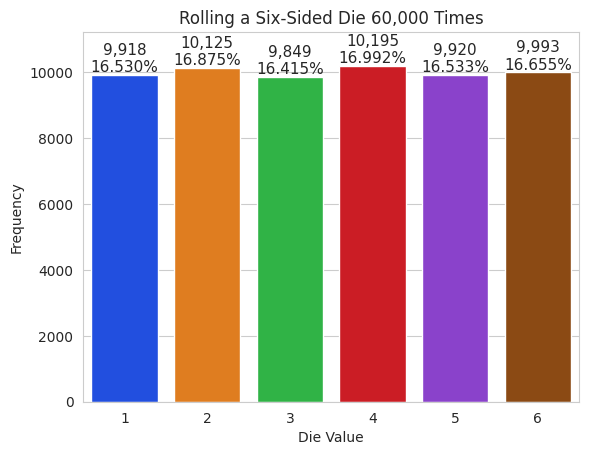

Write Python code to recreate this figure.
# coding: utf-8
import matplotlib.pyplot as plt
import numpy as np
import random
import seaborn as sns
# Libraries
import matplotlib.pyplot as plt
import numpy as np
import random
import seaborn as sns
# Roll the die and calculate die frequencies
rolls = [random.randrange(1, 7) for i in range(600)] # List comprehension to create a list of 600 random die values

values, frequencies = np.unique(rolls, return_counts=True) # Note: Numpy will convert the list to an ndarray for better performance
# Roll the die and calculate die frequencies
rolls = [random.randrange(1, 7) for i in range(600)] # List comprehension to create a list of 600 random die values

values, frequencies = np.unique(rolls, return_counts=True) # Note: Numpy will convert the list to an ndarray for better performance
# Create initial bar plot
title = f'Rolling a Six-Sided Die {len(rolls):,} Times'

sns.set_style('whitegrid')

axes = sns.barplot(x=values, y=frequencies, palette='bright')
# Create initial bar plot
title = f'Rolling a Six-Sided Die {len(rolls):,} Times'
sns.set_style('whitegrid')
axes = sns.barplot(x=values, y=frequencies, palette='bright')
axes.set_title(title)
# Create initial bar plot
title = f'Rolling a Six-Sided Die {len(rolls):,} Times'
sns.set_style('whitegrid')
axes = sns.barplot(x=values, y=frequencies, palette='bright')
axes.set_title(title)
axes.set(xlabel='Die Value', ylabel='Frequency')
# Finalize the bar plot
axes.set_ylim(top=max(frequencies)*1.10)

for bar, frequency in zip(axes.patches, frequencies):
    text_x = bar.get_x() + bar.get_width()/2.0
    text_y = bar.get_height()
    text = f'{frequency:,}\n{frequency / len(rolls):.3%}'
    axes.text(text_x, text_y, text, fontsize=11, ha='center', va='bottom')
# Create initial bar plot
title = f'Rolling a Six-Sided Die {len(rolls):,} Times'
sns.set_style('whitegrid')
axes = sns.barplot(x=values, y=frequencies, palette='bright')
axes.set_title(title)
axes.set(xlabel='Die Value', ylabel='Frequency')
# Finalize the bar plot
axes.set_ylim(top=max(frequencies)*1.10)

for bar, frequency in zip(axes.patches, frequencies):
    text_x = bar.get_x() + bar.get_width()/2.0
    text_y = bar.get_height()
    text = f'{frequency:,}\n{frequency / len(rolls):.3%}'
    axes.text(text_x, text_y, text, fontsize=11, ha='center', va='bottom')
# Create initial bar plot
title = f'Rolling a Six-Sided Die {len(rolls):,} Times'
sns.set_style('whitegrid')
axes = sns.barplot(x=values, y=frequencies, palette='bright')
axes.set_title(title)
axes.set(xlabel='Die Value', ylabel='Frequency')

# Finalize the bar plot
axes.set_ylim(top=max(frequencies)*1.10)

for bar, frequency in zip(axes.patches, frequencies):
    text_x = bar.get_x() + bar.get_width()/2.0
    text_y = bar.get_height()
    text = f'{frequency:,}\n{frequency / len(rolls):.3%}'
    axes.text(text_x, text_y, text, fontsize=11, ha='center', va='bottom')
get_ipython().run_line_magic('pinfo', 'axes.set_ylim')
get_ipython().run_line_magic('pinfo', 'axes.set_ylim')
axes.patches
get_ipython().run_line_magic('pinfo', 'axes.set_ylim')
get_ipython().run_line_magic('pinfo', 'axes.set_ylim')
get_ipython().run_line_magic('pinfo', 'axes.set_ylim')
get_ipython().run_line_magic('pinfo', 'zip')
get_ipython().run_line_magic('pinfo', 'zip')
# Clear existing graph
get_ipython().run_line_magic('pinfo', 'plt.cla')
# Clear existing graph
plt.cla()
get_ipython().run_line_magic('recall', '4')
# Roll the die and calculate die frequencies
rolls = [random.randrange(1, 7) for i in range(60000)] # List comprehension to create a list of 60000 random die values
values, frequencies = np.unique(rolls, return_counts=True) # Note: Numpy will convert the list to an ndarray for better performance
get_ipython().run_line_magic('recall', '11')
# Create initial bar plot
title = f'Rolling a Six-Sided Die {len(rolls):,} Times'
sns.set_style('whitegrid')
axes = sns.barplot(x=values, y=frequencies, palette='bright')
axes.set_title(title)
axes.set(xlabel='Die Value', ylabel='Frequency')

# Finalize the bar plot
axes.set_ylim(top=max(frequencies)*1.10)

for bar, frequency in zip(axes.patches, frequencies):
    text_x = bar.get_x() + bar.get_width()/2.0
    text_y = bar.get_height()
    text = f'{frequency:,}\n{frequency / len(rolls):.3%}'
    axes.text(text_x, text_y, text, fontsize=11, ha='center', va='bottom')
